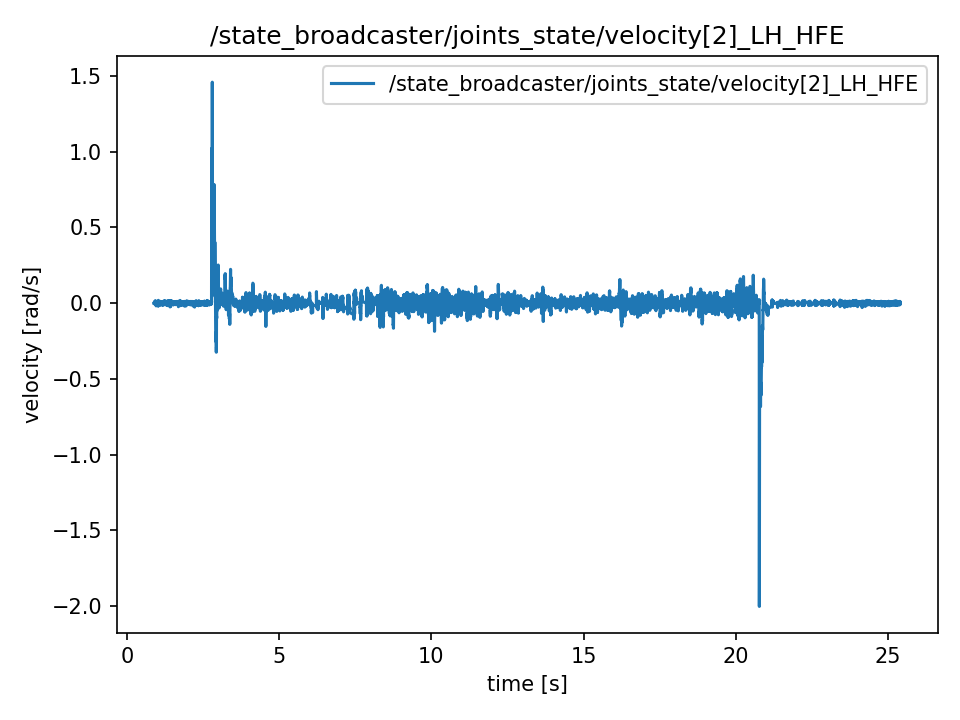

The table this chart was drawn from, first rows:
t, value
0.8869, -0.0009425
0.8869, -0.0009425
0.8889, -0.002779
0.8892, -0.002779
0.8912, 0.006758
0.8937, -0.004412
0.8946, -0.004412
0.897, -0.0031
0.9004, 0.001257
0.9011, 0.001257
0.9035, 0.01042
0.9048, -0.001264
0.9066, -0.001264
0.9088, -0.003861
0.9114, -0.003861
0.9147, -0.004077
0.9155, 0.004007
0.9165, 0.005941
0.9187, -0.002848
0.9221, -0.00178
0.9229, -0.003135
0.9269, 0.01731
0.9276, -0.004964
0.9292, -0.004964
0.9322, -0.006067
0.9329, -0.006067
0.9368, -0.002653
0.9375, -0.008161
0.9392, 0.002059
0.9414, 0.002059
0.9429, 0.003547
0.9464, 0.00918
0.9483, -0.001878
0.949, -0.001878
0.9506, -0.01756
0.9547, 0.008608
0.9554, 0.008608
0.9566, -0.002611
0.9587, -0.004531
0.9615, -0.005383
0.9644, 0.001354
0.9654, 0.001354
0.9672, -0.006409
0.9691, -0.006409
0.9707, 0.00495
0.9729, 0.001047
0.9748, -0.001843
0.9767, -0.01211
0.9803, 0.0003421
0.9808, 0.0004957
0.9852, 0.006576
0.9855, -0.001543
0.987, -0.01258
0.9886, -0.01258
0.9915, 0.01175
0.9928, 0.00229
0.9946, 0.01204
0.9965, 0.00236
0.9986, -0.004245
1.001, 0.003274
... 12,204 more rows
